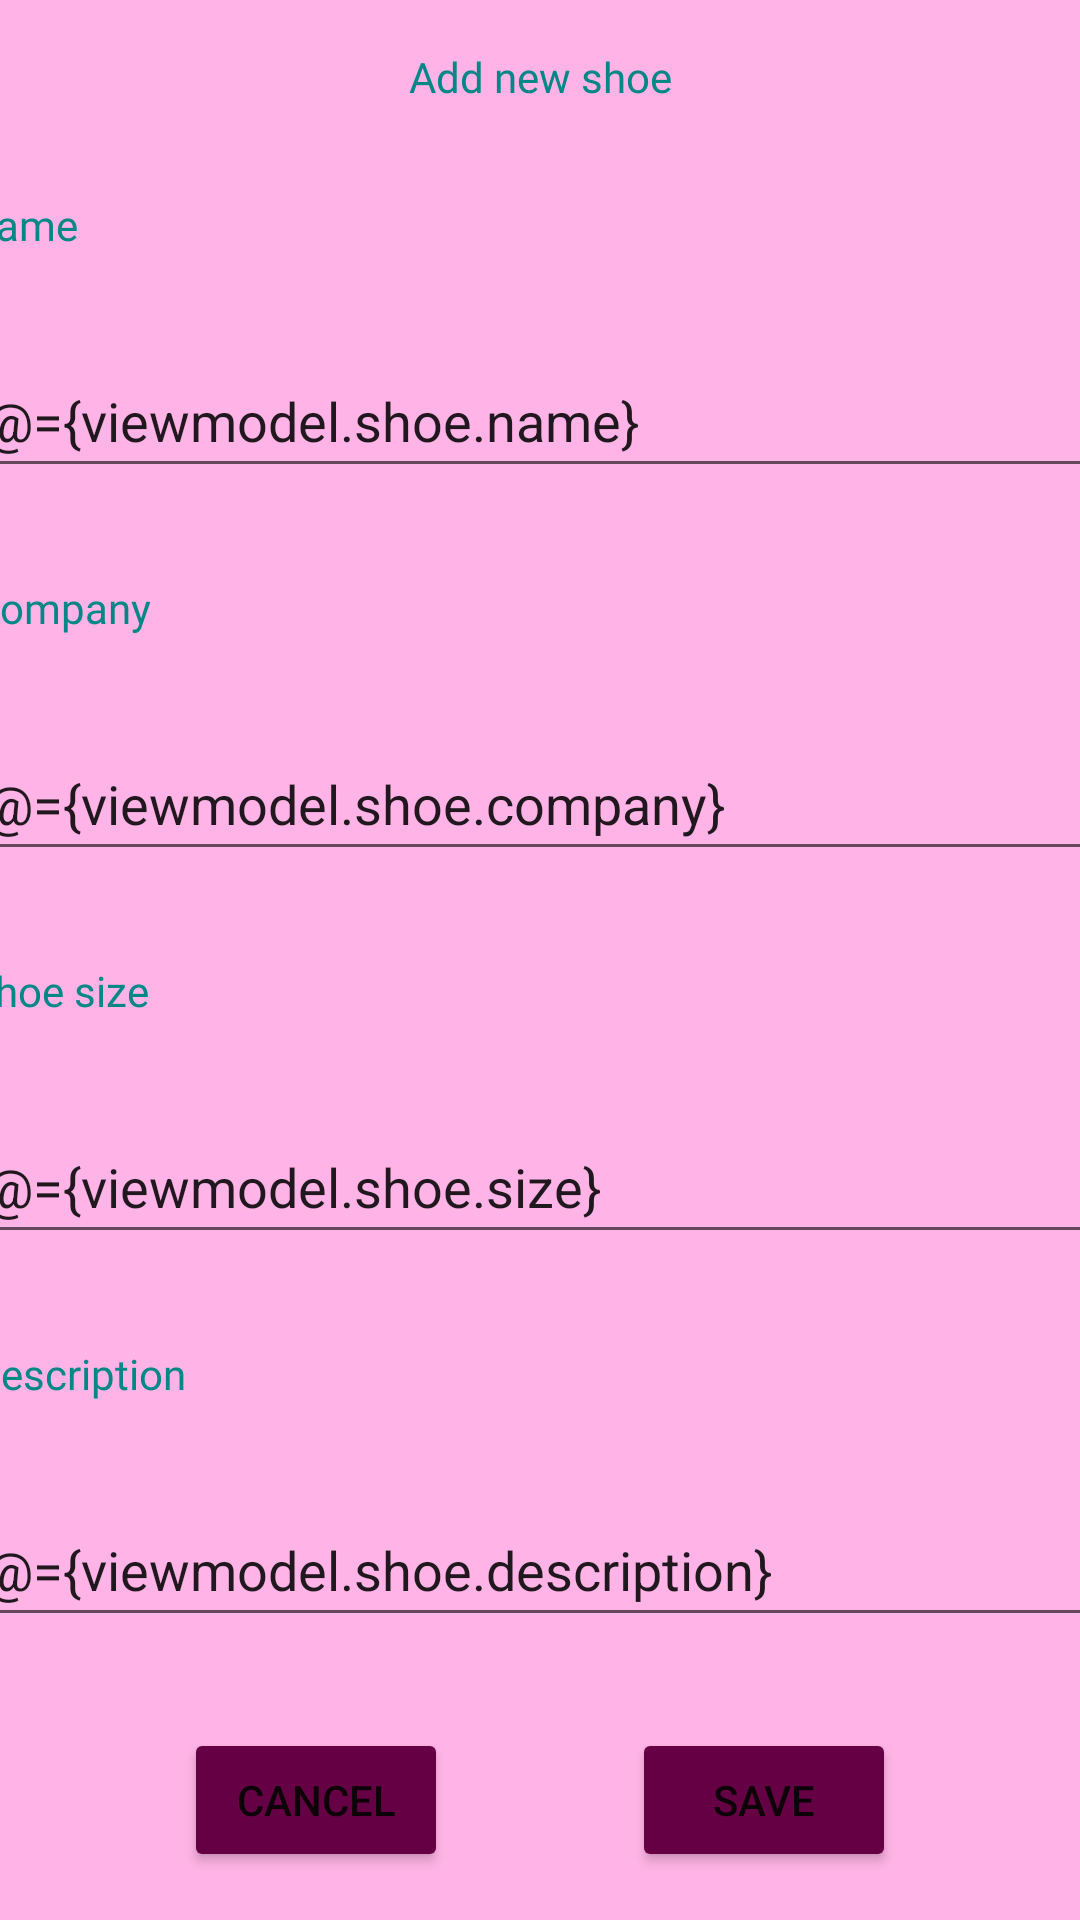

Write the Android layout XML for this screen, with the resource values it uses.
<!-- AndroidManifest.xml: application theme Theme.TheShoe -->
<!-- res/layout/fragment_shoe_detail.xml -->
<?xml version="1.0" encoding="utf-8"?>
<layout xmlns:android="http://schemas.android.com/apk/res/android"
    xmlns:app="http://schemas.android.com/apk/res-auto"
    xmlns:tools="http://schemas.android.com/tools">

    <data>

        <variable
            name="viewmodel"
            type="com.example.theshoe.viewmodel.ShoeViewModel" />

    </data>

    <androidx.constraintlayout.widget.ConstraintLayout
        android:layout_width="match_parent"
        android:layout_height="match_parent"
        tools:context=".ShoeDetail">


        <TextView
            android:id="@+id/textView"
            style="@style/texts"
            android:layout_width="wrap_content"
            android:layout_height="wrap_content"
            android:layout_marginTop="16dp"
            android:text="@string/add_new_shoe"
            app:layout_constraintEnd_toEndOf="parent"
            app:layout_constraintHorizontal_bias="0.5"
            app:layout_constraintStart_toStartOf="parent"
            app:layout_constraintTop_toTopOf="parent" />

        <TextView
            android:id="@+id/textView2"
            style="@style/texts"
            android:layout_width="wrap_content"
            android:layout_height="wrap_content"
            android:text="name"
            app:layout_constraintBottom_toTopOf="@+id/name_edit_text"
            app:layout_constraintStart_toStartOf="@+id/name_edit_text"
            app:layout_constraintTop_toBottomOf="@+id/textView"
            app:layout_constraintVertical_chainStyle="spread" />

        <EditText
            android:id="@+id/name_edit_text"
            android:layout_width="379dp"
            android:layout_height="wrap_content"
            android:hint="Name"
            android:inputType="textPersonName"
            android:minHeight="48dp"
            android:text="@={viewmodel.shoe.name}"
            app:layout_constraintBottom_toTopOf="@+id/textView3"
            app:layout_constraintStart_toStartOf="@+id/textView3"
            app:layout_constraintTop_toBottomOf="@+id/textView2" />

        <TextView
            android:id="@+id/textView3"
            style="@style/texts"
            android:layout_width="wrap_content"
            android:layout_height="wrap_content"
            android:text="Company"
            app:layout_constraintBottom_toTopOf="@+id/company_edit_text"
            app:layout_constraintStart_toStartOf="@+id/company_edit_text"
            app:layout_constraintTop_toBottomOf="@+id/name_edit_text" />

        <EditText
            android:id="@+id/company_edit_text"
            android:layout_width="379dp"
            android:layout_height="wrap_content"
            android:hint="Company"
            android:inputType="textPersonName"
            android:minHeight="48dp"
            android:text="@={viewmodel.shoe.company}"
            app:layout_constraintBottom_toTopOf="@+id/textView4"
            app:layout_constraintStart_toStartOf="@+id/textView4"
            app:layout_constraintTop_toBottomOf="@+id/textView3" />

        <TextView
            android:id="@+id/textView4"
            style="@style/texts"
            android:layout_width="wrap_content"
            android:layout_height="wrap_content"
            android:text="shoe size"
            app:layout_constraintBottom_toTopOf="@+id/size_edit_text"
            app:layout_constraintStart_toStartOf="@+id/size_edit_text"
            app:layout_constraintTop_toBottomOf="@+id/company_edit_text" />

        <EditText
            android:id="@+id/size_edit_text"
            android:layout_width="379dp"
            android:layout_height="wrap_content"
            android:hint="shoe Size"
            android:inputType="numberDecimal"
            android:minHeight="48dp"
            android:text="@={viewmodel.shoe.size}"
            app:layout_constraintBottom_toTopOf="@+id/textView5"
            app:layout_constraintStart_toStartOf="@+id/textView5"
            app:layout_constraintTop_toBottomOf="@+id/textView4" />

        <TextView
            android:id="@+id/textView5"
            style="@style/texts"
            android:layout_width="wrap_content"
            android:layout_height="wrap_content"
            android:text="Description"
            app:layout_constraintBottom_toTopOf="@+id/description_edit_text"
            app:layout_constraintStart_toStartOf="@+id/description_edit_text"
            app:layout_constraintTop_toBottomOf="@+id/size_edit_text" />

        <EditText
            android:id="@+id/description_edit_text"
            android:layout_width="379dp"
            android:layout_height="wrap_content"
            android:hint="Description"
            android:inputType="textPersonName"
            android:minHeight="48dp"
            android:text="@={viewmodel.shoe.description}"
            app:layout_constraintBottom_toTopOf="@+id/cancel_button"
            app:layout_constraintEnd_toEndOf="parent"
            app:layout_constraintHorizontal_bias="0.5"
            app:layout_constraintStart_toStartOf="parent"
            app:layout_constraintTop_toBottomOf="@+id/textView5" />

        <Button
            android:id="@+id/cancel_button"
            style="@style/buttons"
            android:layout_width="wrap_content"
            android:layout_height="wrap_content"
            android:layout_marginBottom="16dp"
            android:text="Cancel"
            app:layout_constraintBottom_toBottomOf="parent"
            app:layout_constraintEnd_toStartOf="@+id/save_button"
            app:layout_constraintHorizontal_bias="0.5"
            app:layout_constraintStart_toStartOf="parent" />

        <Button
            android:id="@+id/save_button"
            style="@style/buttons"
            android:layout_width="wrap_content"
            android:layout_height="wrap_content"
            android:text="Save"
            app:layout_constraintBaseline_toBaselineOf="@+id/cancel_button"
            app:layout_constraintEnd_toEndOf="parent"
            app:layout_constraintHorizontal_bias="0.5"
            app:layout_constraintStart_toEndOf="@+id/cancel_button" />


    </androidx.constraintlayout.widget.ConstraintLayout>
</layout>
<!-- resources referenced by this layout -->
<resources>
  <string name="add_new_shoe">Add new shoe</string>
  <style name="buttons">
          <item name="android:backgroundTint">@color/dark_red</item>
  
      </style>
  <style name="texts">
          <item name="android:fontFamily">@font/amiri_bold_italic</item>
          <item name="android:textSize">@dimen/text_size</item>
          <item name="android:textColor">@color/teal_700</item>
      </style>
  <style name="Theme.TheShoe" parent="Theme.MaterialComponents.DayNight.DarkActionBar">
          
          <item name="colorPrimary">@color/purple_500</item>
          <item name="colorPrimaryVariant">@color/purple_700</item>
          <item name="colorOnPrimary">@color/white</item>
          
          <item name="colorSecondary">@color/teal_200</item>
          <item name="colorSecondaryVariant">@color/teal_700</item>
          <item name="colorOnSecondary">@color/white</item>
          
          <item name="android:statusBarColor">?attr/colorPrimaryVariant</item>
          
          <item name="android:windowBackground">@color/off_red</item>
      </style>
  <color name="dark_red">#660044</color>
  <color name="teal_700">#FF018786</color>
  <color name="purple_500">#FF6200EE</color>
  <color name="purple_700">#FF3700B3</color>
  <color name="white">#FFFFFFFF</color>
  <color name="teal_200">#FF03DAC5</color>
  <color name="off_red">#ffb3e6</color>
</resources>
